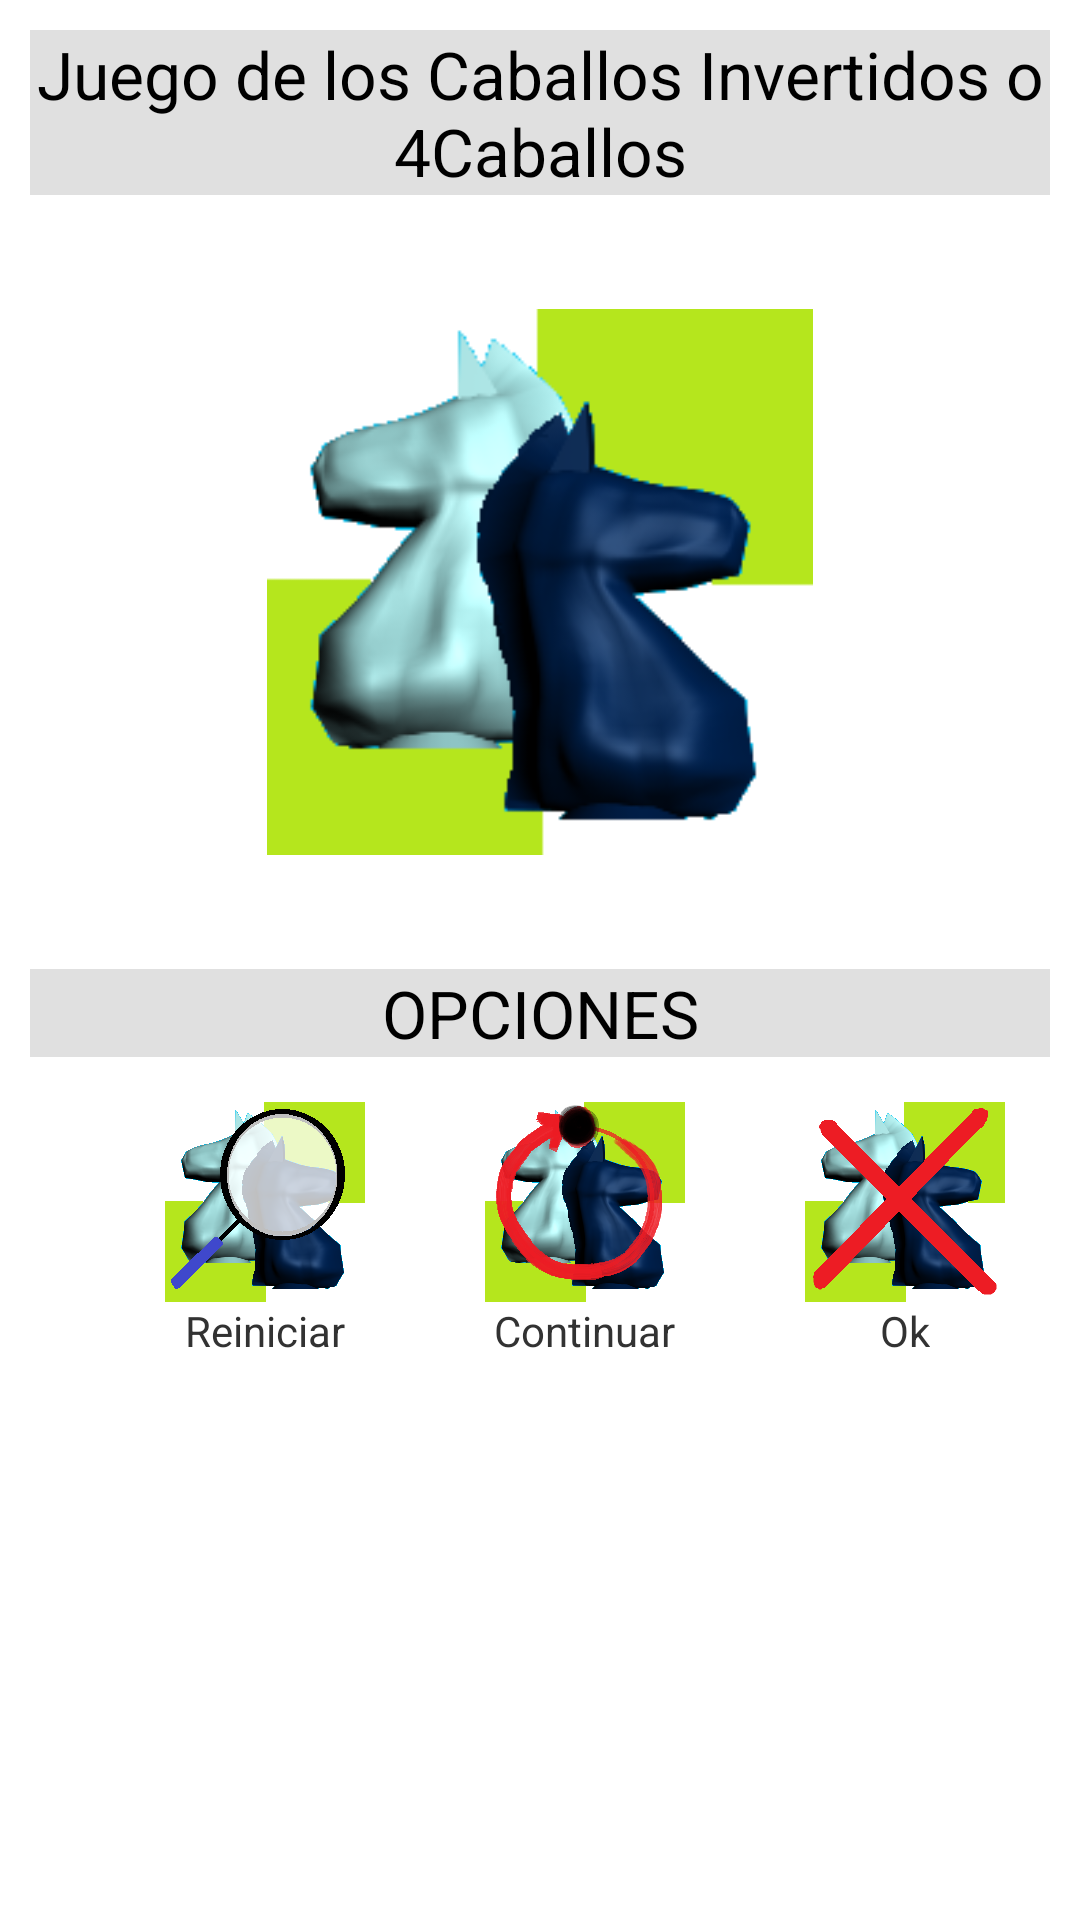

Reconstruct the res/layout file that produces this screen, plus the resources it refers to.
<!-- AndroidManifest.xml: application theme AppTheme -->
<!-- res/layout/activity_begin.xml -->
<?xml version="1.0" encoding="utf-8"?>
<LinearLayout xmlns:android="http://schemas.android.com/apk/res/android"
    android:layout_width="match_parent"
    android:layout_height="match_parent"
    android:orientation="vertical" >

    <TextView
        android:id="@+id/textView1"
        style="@style/style_Seccion"
        android:layout_width="fill_parent"
        android:layout_height="wrap_content"
        android:layout_margin="10dp"
        android:layout_marginTop="24dp"
        android:gravity="center_horizontal"
        android:text="@string/juego" />

    <ImageView
        android:id="@+id/imageView1"
        android:layout_width="182dp"
        android:layout_height="238dp"
        android:layout_gravity="center_horizontal"
        android:layout_marginLeft="0dp"
        android:layout_marginTop="0dp"
        android:src="@drawable/logo" />

    <TextView
        android:id="@+id/textView2"
        style="@style/style_Seccion"
        android:layout_width="fill_parent"
        android:layout_height="wrap_content"
        android:layout_margin="10dp"
        android:layout_marginTop="24dp"
        android:gravity="center_horizontal"
        android:text="@string/opciones" />

    <LinearLayout
        android:layout_width="wrap_content"
        android:layout_height="wrap_content"
        android:layout_marginLeft="15dip"
        android:layout_marginTop="5dip"
        android:baselineAligned="false"
        android:layout_gravity="center"
        android:orientation="horizontal" >

        <LinearLayout
            android:layout_width="wrap_content"
            android:layout_height="wrap_content"
            android:orientation="vertical" >

            <ImageView
                android:id="@+id/view"
                android:layout_width="wrap_content"
                android:layout_height="wrap_content"
                android:background="@drawable/view"
                android:onClick="iniciar" />

            <TextView
                android:id="@+id/viewtext"
                android:layout_width="wrap_content"
                android:layout_height="wrap_content"
                android:layout_gravity="center_horizontal"
                android:text="@string/iniciar" />
        </LinearLayout>

        <LinearLayout
            android:layout_width="wrap_content"
            android:layout_height="wrap_content"
            android:layout_marginLeft="40dp"
            android:layout_marginRight="40dp"
            android:orientation="vertical" >

            <ImageView
                android:id="@+id/reset"
                android:layout_width="wrap_content"
                android:layout_height="wrap_content"
                android:background="@drawable/reset"
                android:onClick="continuar" />

            <TextView
                android:id="@+id/resettext"
                android:layout_width="wrap_content"
                android:layout_height="wrap_content"
                android:layout_gravity="center_horizontal"
                android:text="@string/continuar" />
        </LinearLayout>

        <LinearLayout
            android:layout_width="wrap_content"
            android:layout_height="wrap_content"
            android:orientation="vertical" >

            <ImageView
                android:id="@+id/exit"
                android:layout_width="wrap_content"
                android:layout_height="wrap_content"
                android:background="@drawable/exit"
                android:onClick="ir" />

            <TextView
                android:id="@+id/exittext"
                android:layout_width="wrap_content"
                android:layout_height="wrap_content"
                android:layout_gravity="center_horizontal"
                android:text="@string/ir" />
        </LinearLayout>
    </LinearLayout>

</LinearLayout>
<!-- resources referenced by this layout -->
<resources>
  <!-- drawable exit: png bitmap (drawable-hdpi, 8293 bytes) -->
  <!-- drawable logo: png bitmap (drawable-xhdpi, 73825 bytes) -->
  <!-- drawable reset: png bitmap (drawable-hdpi, 12010 bytes) -->
  <!-- drawable view: png bitmap (drawable-hdpi, 8398 bytes) -->
  <string name="continuar">Continuar</string>
  <string name="iniciar">Reiniciar</string>
  <string name="ir">Ok</string>
  <string name="juego">Juego de los Caballos Invertidos o 4Caballos</string>
  <string name="opciones">OPCIONES</string>
  <style name="style_Seccion">
          <item name="android:layout_width">match_parent</item>
          <item name="android:layout_height">wrap_content</item>
          <item name="android:layout_marginTop">5dip</item>
          <item name="android:layout_marginBottom">5dip</item>
          <item name="android:gravity">center_horizontal</item>
          <item name="android:background">#e0e0e0</item>
          <item name="android:textAppearance">?android:attr/textAppearanceLarge</item>
      </style>
  <style name="AppTheme" parent="AppBaseTheme">
          
      </style>
  <style name="AppBaseTheme" parent="android:Theme.Light">
          
      </style>
</resources>
